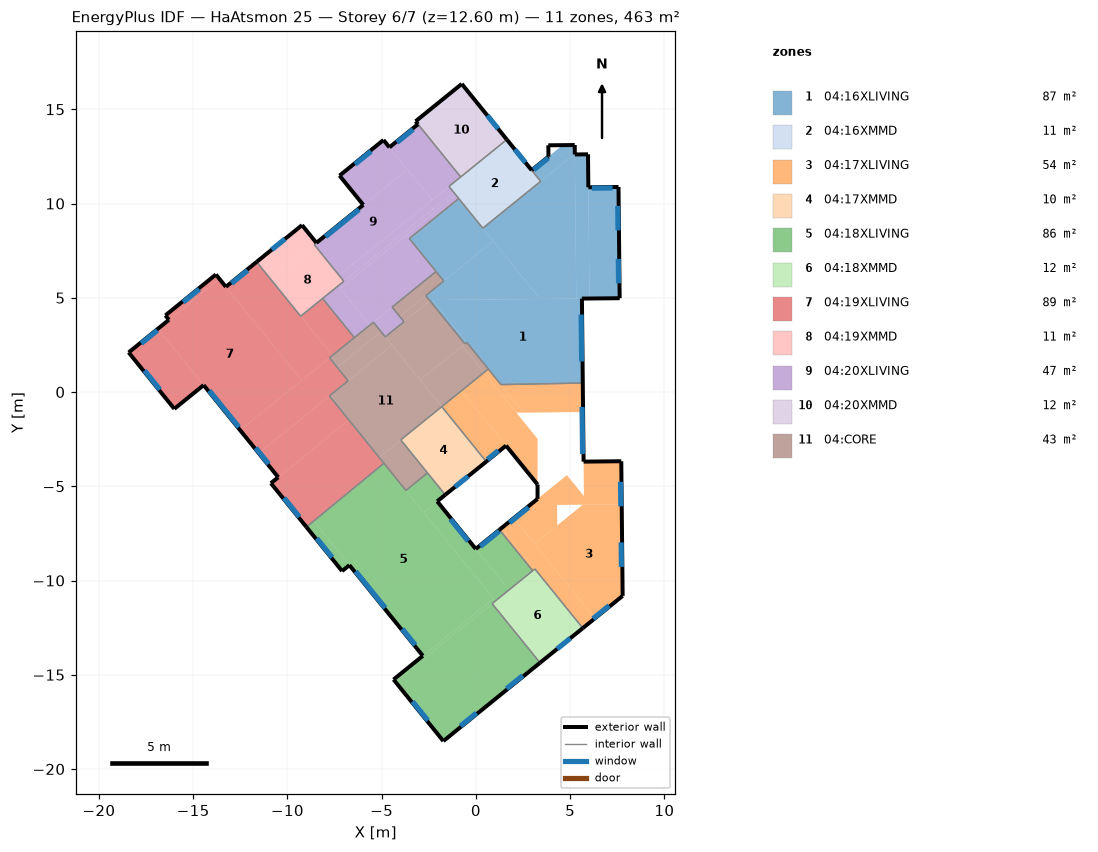
=== STOREY PLAN SPEC (per zone: floor XY polygon, exterior-wall plan segments, windows/doors) ===
zone 1: 04:16XLIVING  (86.8 m²)
  floor: (-0.49, 2.63) (-0.58, 2.55) (-2.46, 4.88) (-2.30, 4.88)
  floor: (5.67, 0.48) (1.33, 0.39) (-2.30, 4.88) (5.63, 4.96)
  floor: (7.63, 4.98) (6.03, 4.96) (5.97, 10.86) (7.57, 10.88)
  floor: (6.03, 4.96) (5.33, 4.95) (5.25, 12.60) (5.95, 12.61)
  floor: (5.25, 12.64) (3.44, 11.18) (2.96, 11.77) (4.60, 13.10) (5.24, 13.10)
  floor: (5.33, 4.95) (3.41, 4.93) (0.37, 8.69) (5.25, 12.64)
  floor: (0.92, 8.01) (-1.71, 5.89) (-3.53, 8.14) (-0.91, 10.27)
  floor: (3.41, 4.93) (-2.46, 4.88) (-2.66, 5.12) (0.92, 8.01)
  exterior wall: (5.67, 0.48) – (5.63, 4.96)  [4.5 m]
    window: (5.61, 1.62) – (5.58, 4.11)  [5.2 m²]
  exterior wall: (5.63, 4.96) – (7.63, 4.98)  [2.0 m]
  exterior wall: (7.63, 4.98) – (7.57, 10.88)  [5.9 m]
    window: (7.57, 5.77) – (7.55, 7.07)  [1.4 m²]
    window: (7.54, 8.58) – (7.53, 9.88)  [1.4 m²]
  exterior wall: (7.57, 10.88) – (5.97, 10.86)  [1.6 m]
    window: (7.25, 10.82) – (6.15, 10.81)  [1.2 m²]
  exterior wall: (5.97, 10.86) – (5.95, 12.61)  [1.8 m]
  exterior wall: (5.95, 12.61) – (5.25, 12.60)  [0.7 m]
  exterior wall: (5.25, 12.60) – (5.24, 13.10)  [0.5 m]
  exterior wall: (5.24, 13.10) – (3.84, 13.09)  [1.4 m]
  exterior wall: (3.84, 13.09) – (3.85, 12.49)  [0.6 m]
  exterior wall: (3.85, 12.49) – (2.96, 11.77)  [1.1 m]
    window: (3.84, 12.41) – (3.07, 11.79)  [1.1 m²]
  interior walls: 12
zone 2: 04:16XMMD  (11.3 m²)
  floor: (3.44, 11.18) (0.37, 8.69) (-1.43, 10.91) (1.64, 13.39)
  exterior wall: (2.96, 11.77) – (1.64, 13.39)  [2.1 m]
    window: (2.63, 12.17) – (2.06, 12.87)  [0.8 m²]
  interior walls: 6
zone 3: 04:17XLIVING  (54.4 m²)
  floor: (7.74, -5.96) (5.74, -5.98) (5.71, -3.69) (7.71, -3.67)
  floor: (1.60, -2.84) (0.55, -3.69) (-1.81, -0.78) (-0.76, 0.07)
  floor: (3.27, -4.91) (-0.76, 0.07) (0.42, 1.03) (3.27, -2.49)
  floor: (4.32, -7.08) (3.11, -8.05) (2.01, -6.69) (2.86, -6.01) (4.31, -5.99)
  floor: (5.74, -5.98) (2.86, -6.01) (4.83, -4.41) (5.73, -5.52)
  floor: (3.13, -9.39) (3.01, -9.48) (1.25, -7.31) (1.37, -7.21)
  floor: (7.79, -10.82) (6.31, -12.01) (3.11, -8.05) (5.67, -5.98) (7.74, -5.96)
  floor: (6.31, -12.01) (5.67, -12.53) (1.37, -7.21) (2.01, -6.69)
  floor: (5.69, -1.06) (2.53, -1.10) (1.33, 0.39) (5.67, 0.48)
  floor: (2.53, -1.10) (2.15, -1.10) (0.42, 1.03) (0.66, 1.22)
  exterior wall: (7.79, -10.82) – (7.71, -3.67)  [7.1 m]
    window: (7.72, -9.28) – (7.71, -7.98)  [1.4 m²]
    window: (7.69, -6.06) – (7.67, -4.76)  [1.4 m²]
  exterior wall: (7.71, -3.67) – (5.71, -3.69)  [2.0 m]
  exterior wall: (5.71, -3.69) – (5.67, 0.48)  [4.2 m]
    window: (5.66, -3.29) – (5.63, -0.79)  [5.2 m²]
  exterior wall: (0.55, -3.69) – (1.60, -2.84)  [1.3 m]
    window: (0.61, -3.58) – (1.19, -3.11)  [0.7 m²]
  exterior wall: (1.60, -2.84) – (3.27, -4.91)  [2.7 m]
  exterior wall: (3.27, -4.91) – (3.27, -5.67)  [0.8 m]
  exterior wall: (3.27, -5.67) – (1.25, -7.31)  [2.6 m]
    window: (2.79, -6.12) – (1.78, -6.94)  [1.2 m²]
  exterior wall: (5.67, -12.53) – (7.79, -10.82)  [2.7 m]
    window: (6.21, -12.03) – (7.07, -11.33)  [1.2 m²]
  interior walls: 7
zone 4: 04:17XMMD  (10.5 m²)
  floor: (0.55, -3.69) (-1.63, -5.45) (-3.99, -2.54) (-1.81, -0.78)
  exterior wall: (-1.63, -5.45) – (0.55, -3.69)  [2.8 m]
    window: (-1.11, -5.03) – (-0.41, -4.47)  [0.8 m²]
  interior walls: 4
zone 5: 04:18XLIVING  (86.1 m²)
  floor: (3.40, -14.37) (-1.73, -18.52) (-4.27, -15.38) (0.86, -11.23)
  floor: (3.01, -9.48) (1.75, -10.50) (-0.01, -8.33) (1.25, -7.31)
  floor: (1.75, -10.50) (1.03, -11.08) (-2.77, -6.38) (-2.05, -5.80)
  floor: (-1.63, -5.45) (-2.77, -6.38) (-3.71, -5.22) (-2.57, -4.29)
  floor: (-6.71, -9.19) (-7.10, -9.50) (-8.99, -7.16) (-8.61, -6.85)
  floor: (0.93, -10.96) (-2.82, -14.00) (-8.61, -6.85) (-4.88, -3.78)
  floor: (1.03, -11.08) (-4.27, -15.38) (-4.37, -15.25) (0.93, -10.96)
  exterior wall: (1.25, -7.31) – (-0.01, -8.33)  [1.6 m]
    window: (1.24, -7.38) – (0.23, -8.19)  [1.2 m²]
  exterior wall: (-0.01, -8.33) – (-2.05, -5.80)  [3.3 m]
    window: (-0.41, -7.91) – (-1.35, -6.74)  [1.7 m²]
  exterior wall: (-2.05, -5.80) – (-1.63, -5.45)  [0.5 m]
  exterior wall: (-8.99, -7.16) – (-7.10, -9.50)  [3.0 m]
    window: (-8.44, -7.76) – (-7.63, -8.77)  [1.4 m²]
  exterior wall: (-7.10, -9.50) – (-6.71, -9.19)  [0.5 m]
  exterior wall: (-6.71, -9.19) – (-2.82, -14.00)  [6.2 m]
    window: (-3.91, -12.57) – (-3.22, -13.42)  [1.2 m²]
    window: (-6.38, -9.51) – (-4.81, -11.45)  [5.2 m²]
  exterior wall: (-2.82, -14.00) – (-4.37, -15.25)  [2.0 m]
  exterior wall: (-4.37, -15.25) – (-1.73, -18.52)  [4.2 m]
    window: (-3.36, -16.42) – (-2.55, -17.43)  [1.4 m²]
  exterior wall: (-1.73, -18.52) – (3.40, -14.37)  [6.6 m]
    window: (-0.82, -17.72) – (0.03, -17.03)  [1.2 m²]
    window: (1.63, -15.74) – (2.48, -15.05)  [1.2 m²]
  interior walls: 7
zone 6: 04:18XMMD  (11.8 m²)
  floor: (5.67, -12.53) (3.40, -14.37) (0.86, -11.23) (3.13, -9.39)
  exterior wall: (3.40, -14.37) – (5.67, -12.53)  [2.9 m]
    window: (4.31, -13.63) – (5.01, -13.06)  [0.8 m²]
  interior walls: 4
zone 7: 04:19XLIVING  (88.6 m²)
  floor: (-6.74, -1.49) (-10.49, -4.52) (-11.52, -3.24) (-7.77, -0.21)
  floor: (-4.88, -3.78) (-8.99, -7.16) (-10.88, -4.84) (-6.74, -1.49)
  floor: (-6.78, 0.60) (-11.52, -3.24) (-12.51, -2.02) (-7.77, 1.81)
  floor: (-6.45, 2.88) (-7.61, 1.94) (-9.30, 4.02) (-8.13, 4.96)
  floor: (-7.61, 1.94) (-9.25, 0.62) (-13.27, 5.58) (-11.63, 6.90)
  floor: (-13.61, 6.00) (-16.29, 3.83) (-16.47, 4.06) (-13.79, 6.23)
  floor: (-14.45, 0.37) (-16.00, -0.89) (-18.42, 2.10) (-16.87, 3.36)
  floor: (-9.25, 0.62) (-12.51, -2.02) (-16.87, 3.36) (-13.61, 6.00)
  exterior wall: (-11.63, 6.90) – (-13.27, 5.58)  [2.1 m]
    window: (-12.11, 6.45) – (-12.96, 5.76)  [1.2 m²]
  exterior wall: (-13.27, 5.58) – (-13.79, 6.23)  [0.8 m]
  exterior wall: (-13.79, 6.23) – (-16.47, 4.06)  [3.4 m]
    window: (-14.67, 5.46) – (-15.53, 4.76)  [1.2 m²]
  exterior wall: (-16.47, 4.06) – (-16.29, 3.83)  [0.3 m]
  exterior wall: (-16.29, 3.83) – (-18.42, 2.10)  [2.7 m]
    window: (-16.90, 3.27) – (-17.75, 2.58)  [1.2 m²]
  exterior wall: (-18.42, 2.10) – (-16.00, -0.89)  [3.8 m]
    window: (-17.58, 1.14) – (-16.76, 0.13)  [1.4 m²]
  exterior wall: (-16.00, -0.89) – (-14.45, 0.37)  [2.0 m]
  exterior wall: (-14.45, 0.37) – (-10.49, -4.52)  [6.3 m]
    window: (-11.69, -2.96) – (-10.99, -3.82)  [1.2 m²]
    window: (-14.15, 0.08) – (-12.58, -1.86)  [5.2 m²]
  exterior wall: (-10.49, -4.52) – (-10.88, -4.84)  [0.5 m]
  exterior wall: (-10.88, -4.84) – (-8.99, -7.16)  [3.0 m]
    window: (-10.18, -5.61) – (-9.36, -6.62)  [1.4 m²]
  interior walls: 8
zone 8: 04:19XMMD  (11.1 m²)
  floor: (-7.01, 5.88) (-9.30, 4.02) (-10.87, 5.96) (-8.58, 7.82)
  floor: (-8.46, 7.91) (-10.87, 5.96) (-11.63, 6.90) (-9.22, 8.85)
  exterior wall: (-8.46, 7.91) – (-9.22, 8.85)  [1.2 m]
  exterior wall: (-9.22, 8.85) – (-11.63, 6.90)  [3.1 m]
    window: (-10.13, 8.12) – (-10.83, 7.56)  [0.8 m²]
  interior walls: 5
zone 9: 04:20XLIVING  (47.0 m²)
  floor: (-3.82, 3.73) (-4.81, 2.93) (-5.44, 3.70) (-4.45, 4.51)
  floor: (-2.12, 6.39) (-5.63, 3.55) (-7.21, 5.49) (-3.69, 8.34)
  floor: (-1.18, 10.60) (-7.01, 5.88) (-7.26, 6.19) (-1.43, 10.91)
  floor: (-1.07, 10.46) (-7.21, 5.49) (-7.32, 5.62) (-1.18, 10.60)
  floor: (-0.81, 11.41) (-2.32, 10.18) (-4.59, 12.98) (-3.07, 14.21)
  floor: (-3.64, 11.82) (-5.98, 9.93) (-7.23, 11.48) (-4.90, 13.37)
  floor: (-2.32, 10.18) (-7.26, 6.19) (-8.58, 7.82) (-3.64, 11.82)
  floor: (-5.63, 3.55) (-6.45, 2.88) (-8.13, 4.96) (-7.32, 5.62)
  floor: (-0.91, 10.27) (-3.53, 8.14) (-3.69, 8.34) (-1.07, 10.46)
  exterior wall: (-3.07, 14.21) – (-4.59, 12.98)  [2.0 m]
    window: (-3.33, 13.93) – (-4.19, 13.24)  [1.2 m²]
  exterior wall: (-4.59, 12.98) – (-4.90, 13.37)  [0.5 m]
  exterior wall: (-4.90, 13.37) – (-7.23, 11.48)  [3.0 m]
    window: (-5.56, 12.78) – (-6.41, 12.08)  [1.2 m²]
  exterior wall: (-7.23, 11.48) – (-5.98, 9.93)  [2.0 m]
  exterior wall: (-5.98, 9.93) – (-8.46, 7.91)  [3.2 m]
    window: (-6.20, 9.68) – (-7.98, 8.24)  [4.8 m²]
  interior walls: 14
zone 10: 04:20XMMD  (12.0 m²)
  floor: (1.64, 13.39) (-0.81, 11.41) (-3.20, 14.36) (-0.75, 16.35)
  exterior wall: (1.64, 13.39) – (-0.75, 16.35)  [3.8 m]
    window: (1.17, 13.97) – (0.61, 14.67)  [0.8 m²]
  exterior wall: (-0.75, 16.35) – (-3.20, 14.36)  [3.2 m]
  exterior wall: (-3.20, 14.36) – (-3.07, 14.21)  [0.2 m]
  interior walls: 2
zone 11: 04:CORE  (43.3 m²)
  floor: (-2.44, 4.85) (-3.82, 3.73) (-4.04, 4.00) (-2.66, 5.12)
  floor: (0.42, 1.03) (-1.81, -0.78) (-2.95, 0.63) (-0.72, 2.44)
  floor: (-0.58, 2.55) (-2.95, 0.63) (-4.81, 2.93) (-2.44, 4.85)
  floor: (-4.45, 2.48) (-6.78, 0.60) (-7.36, 1.31) (-5.03, 3.20)
  floor: (-1.81, -0.78) (-5.13, -3.47) (-7.77, -0.21) (-4.45, 2.48)
  floor: (-1.71, 5.89) (-4.04, 4.00) (-4.45, 4.51) (-2.12, 6.39)
  floor: (-5.03, 3.20) (-7.36, 1.31) (-7.77, 1.81) (-5.44, 3.70)
  floor: (-2.57, -4.29) (-3.71, -5.22) (-5.13, -3.47) (-3.99, -2.54)
  floor: (0.66, 1.22) (0.42, 1.03) (-0.72, 2.44) (-0.49, 2.63)
  interior walls: 19

=== DERIVED (storey summary) ===
Building: HaAtsmon 25
Storey: 6 of 7  (floor level z = 12.60 m)
Storey gross floor area: 462.8 m²
Zones on this storey: 11
  - 04:16XLIVING: floor 86.8 m²; exterior wall 20.1 m (63.3 m²); 5 window(s) 10.4 m²; WWR 16.4%
  - 04:16XMMD: floor 11.3 m²; exterior wall 2.1 m (6.6 m²); 1 window(s) 0.8 m²; WWR 12.3%
  - 04:17XLIVING: floor 54.4 m²; exterior wall 23.4 m (73.7 m²); 6 window(s) 11.1 m²; WWR 15.1%
  - 04:17XMMD: floor 10.5 m²; exterior wall 2.8 m (8.8 m²); 1 window(s) 0.8 m²; WWR 9.2%
  - 04:18XLIVING: floor 86.1 m²; exterior wall 27.9 m (87.9 m²); 8 window(s) 14.5 m²; WWR 16.5%
  - 04:18XMMD: floor 11.8 m²; exterior wall 2.9 m (9.2 m²); 1 window(s) 0.8 m²; WWR 8.8%
  - 04:19XLIVING: floor 88.6 m²; exterior wall 25.1 m (79.0 m²); 7 window(s) 12.9 m²; WWR 16.4%
  - 04:19XMMD: floor 11.1 m²; exterior wall 4.3 m (13.6 m²); 1 window(s) 0.8 m²; WWR 6.0%
  - 04:20XLIVING: floor 47.0 m²; exterior wall 10.7 m (33.5 m²); 3 window(s) 7.2 m²; WWR 21.6%
  - 04:20XMMD: floor 12.0 m²; exterior wall 7.2 m (22.5 m²); 1 window(s) 0.8 m²; WWR 3.6%
  - 04:CORE: floor 43.3 m²
Zone adjacency (shared interzone walls):
  - 04:16XLIVING ↔ 04:16XMMD
  - 04:16XLIVING ↔ 04:17XLIVING
  - 04:16XLIVING ↔ 04:20XLIVING
  - 04:16XLIVING ↔ 04:CORE
  - 04:16XMMD ↔ 04:20XLIVING
  - 04:16XMMD ↔ 04:20XMMD
  - 04:17XLIVING ↔ 04:17XMMD
  - 04:17XLIVING ↔ 04:18XLIVING
  - 04:17XLIVING ↔ 04:18XMMD
  - 04:17XLIVING ↔ 04:CORE
  - 04:17XMMD ↔ 04:18XLIVING
  - 04:17XMMD ↔ 04:CORE
  - 04:18XLIVING ↔ 04:18XMMD
  - 04:18XLIVING ↔ 04:19XLIVING
  - 04:18XLIVING ↔ 04:CORE
  - 04:19XLIVING ↔ 04:19XMMD
  - 04:19XLIVING ↔ 04:20XLIVING
  - 04:19XLIVING ↔ 04:CORE
  - 04:19XMMD ↔ 04:20XLIVING
  - 04:20XLIVING ↔ 04:20XMMD
  - 04:20XLIVING ↔ 04:CORE